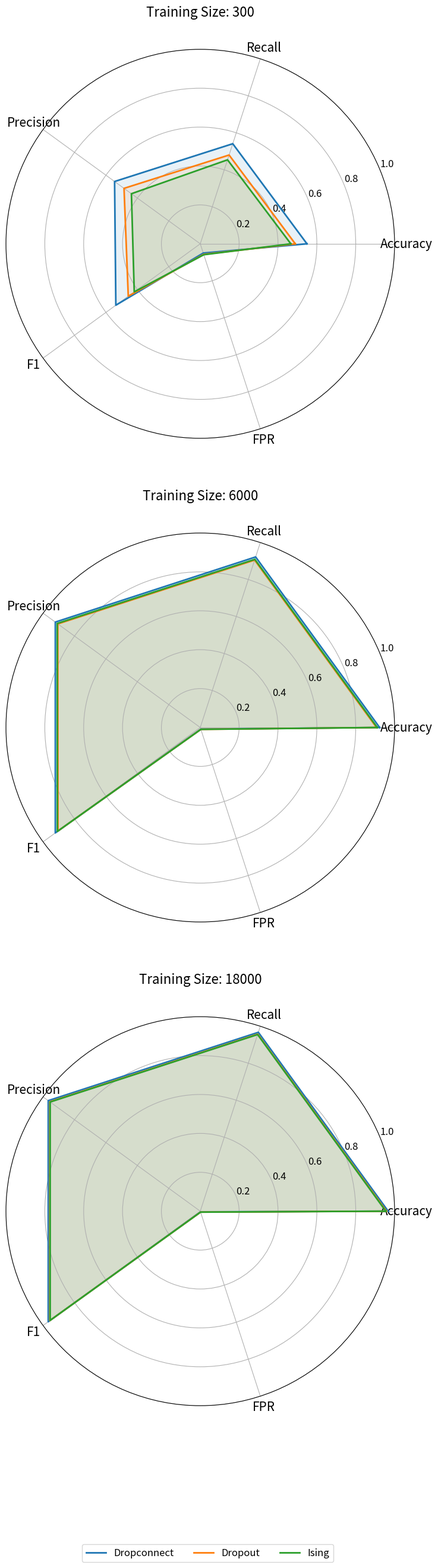
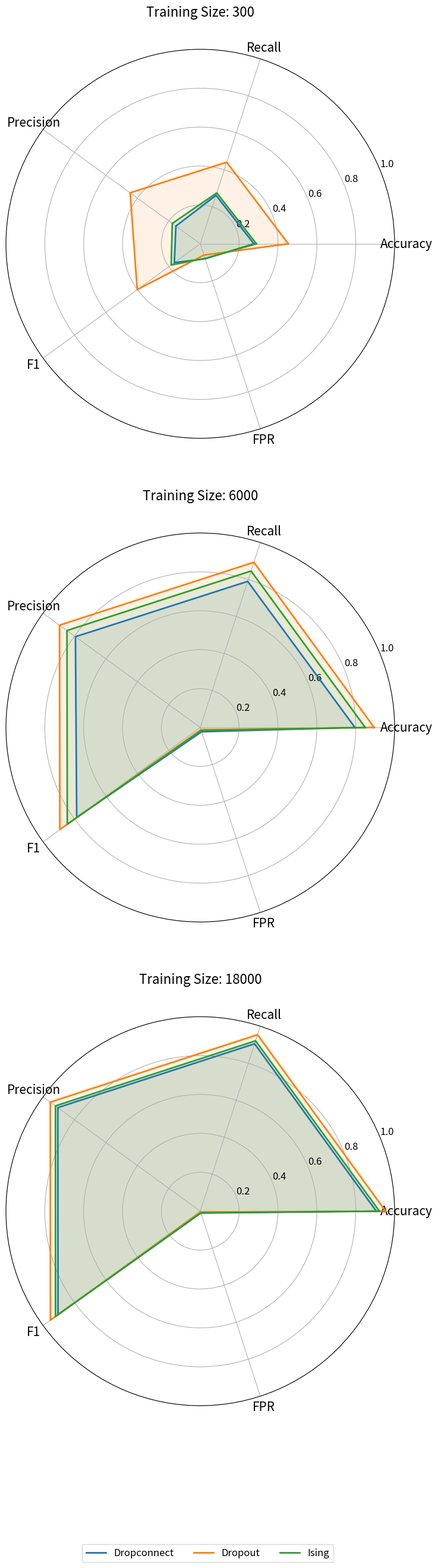
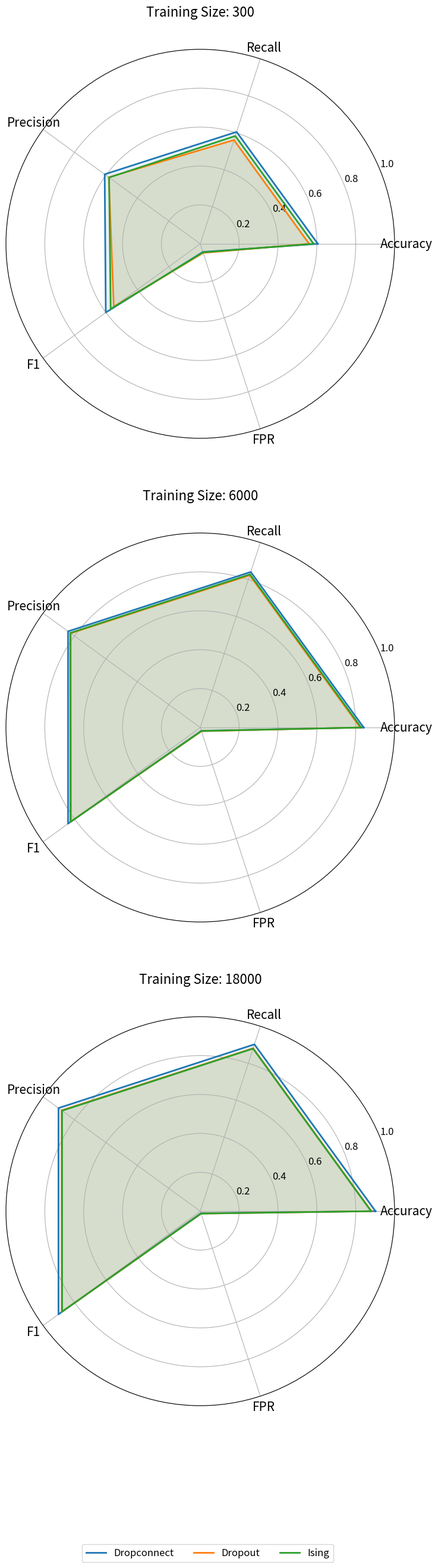
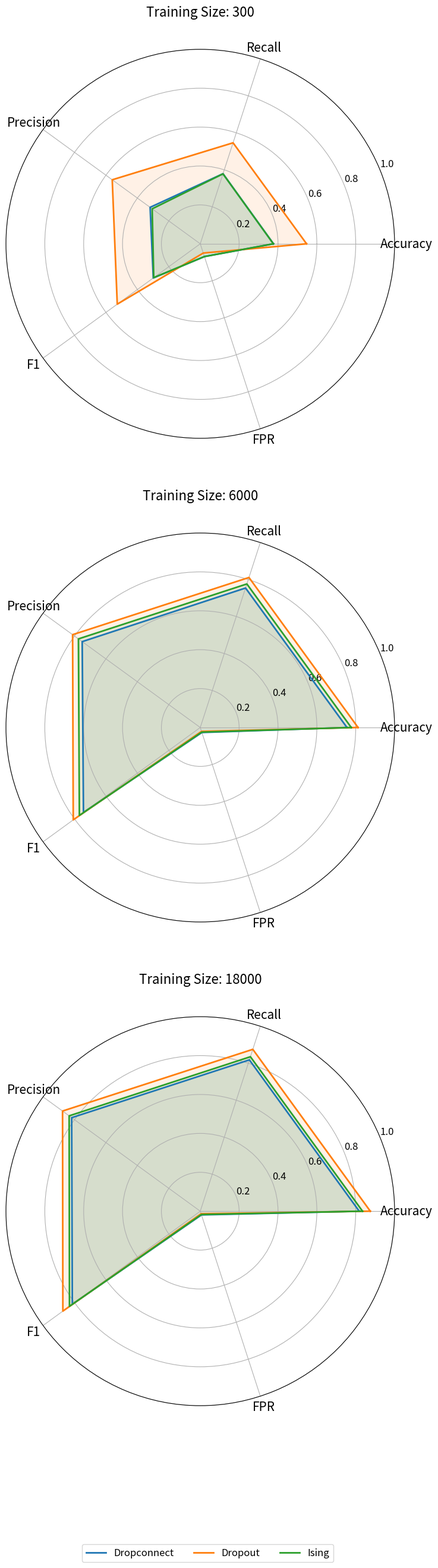
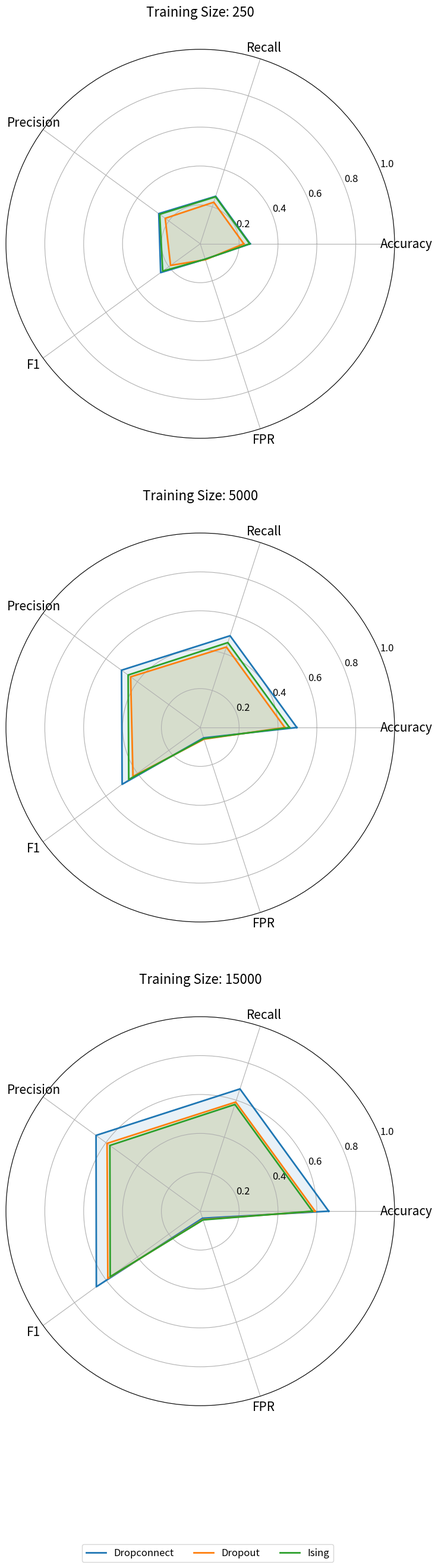
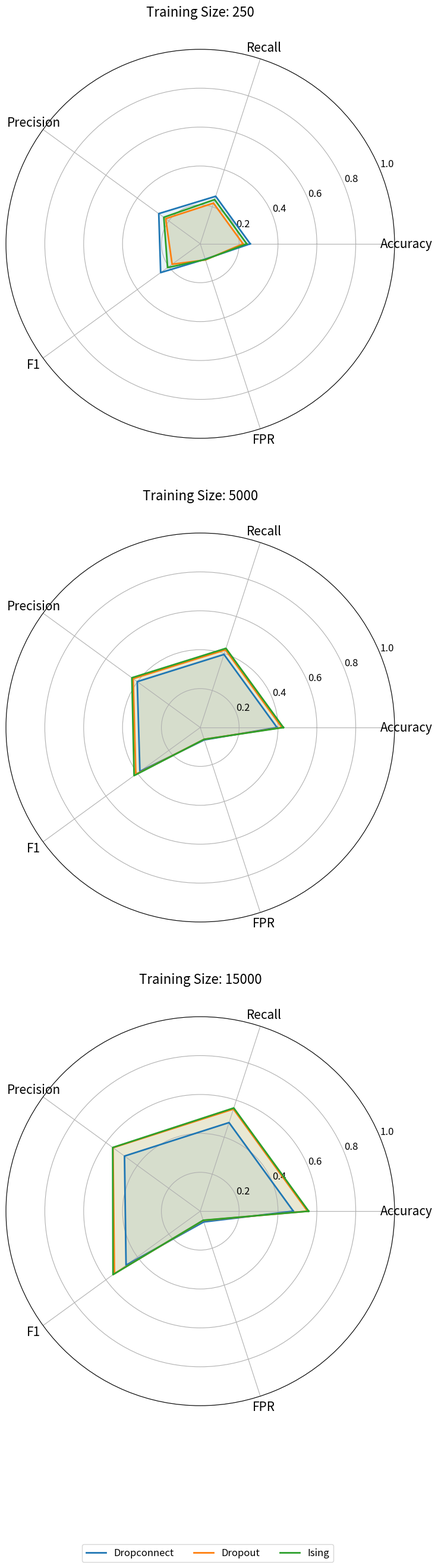
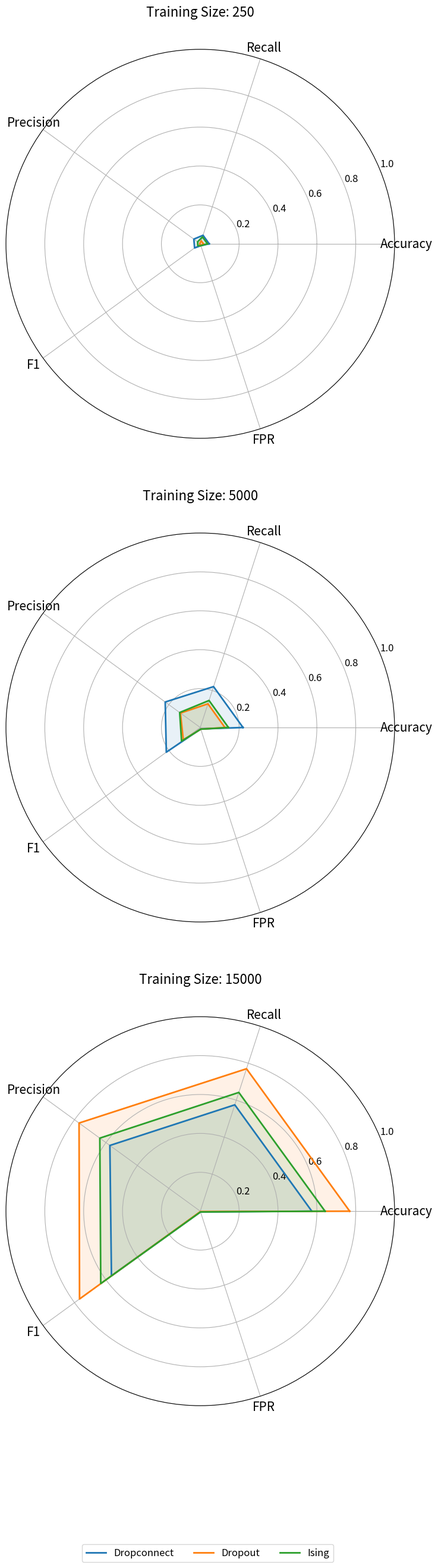
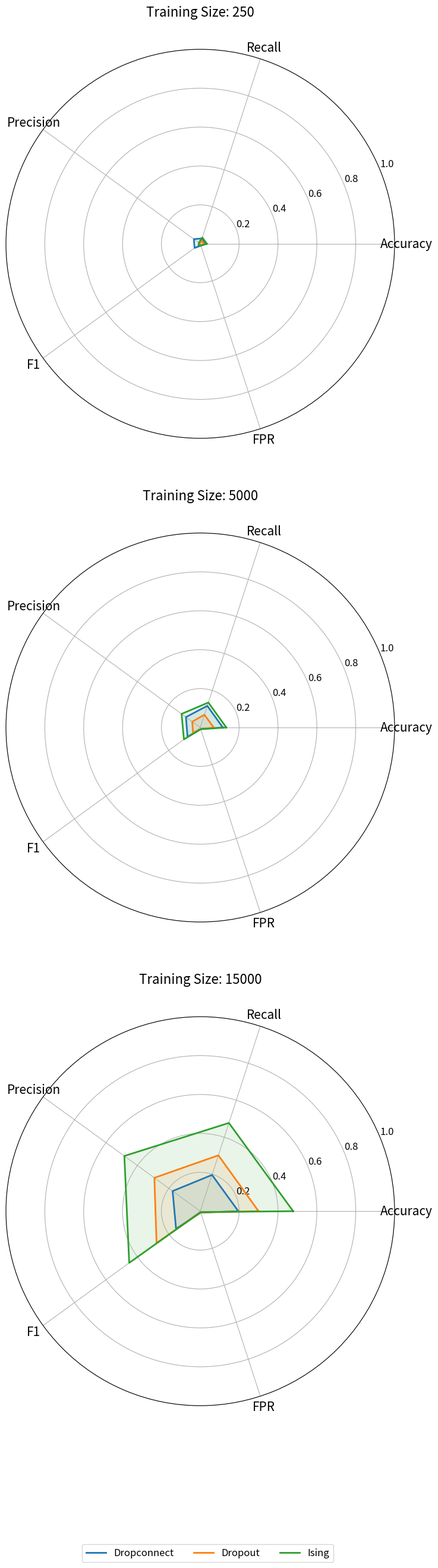

Python code for these plots, in order:
import matplotlib.pyplot as plt
import numpy as np

# Define data
methods = ["Dropconnect", "Dropout", "Ising"]
metrics = ["Accuracy", "Recall", "Precision", "F1", "FPR"]
training_sizes = [300, 6000, 18000]
data = {
    300: {
        "Dropconnect": [0.549, 0.541, 0.545, 0.537, 0.050],
        "Dropout": [0.489, 0.480, 0.485, 0.458, 0.057],
        "Ising": [0.466, 0.454, 0.438, 0.420, 0.059],
    },
    6000: {
        "Dropconnect": [0.923, 0.922, 0.922, 0.922, 0.009],
        "Dropout": [0.907, 0.905, 0.906, 0.905, 0.010],
        "Ising": [0.911, 0.909, 0.910, 0.909, 0.010],
    },
    18000: {
        "Dropconnect": [0.967, 0.967, 0.967, 0.967, 0.004],
        "Dropout": [0.958, 0.957, 0.957, 0.957, 0.005],
        "Ising": [0.955, 0.955, 0.955, 0.955, 0.005],
    },
}

# Function to plot radar chart for all training sizes in one figure
def plot_combined_radar(data, metrics, methods, training_sizes):
    # Number of variables
    num_vars = len(metrics)
    
    # Compute angle for each axis
    angles = np.linspace(0, 2 * np.pi, num_vars, endpoint=False).tolist()
    angles += angles[:1]  # Close the radar chart

    # Create a 3x1 plot
    fig, axs = plt.subplots(3, 1, figsize=(8, 24), subplot_kw=dict(polar=True))  # Increased vertical spacing with larger height (24)

    for idx, training_size in enumerate(training_sizes):
        ax = axs[idx]
        ax.set_title(f"Training Size: {training_size}", fontsize=16, pad=40)  # Increased title padding to 40 for more space
        ax.set_xticks(angles[:-1])
        ax.set_xticklabels(metrics, fontsize=15)  # Further increased font size for metric labels
        ax.set_ylim(0, 1.0)
        ax.set_yticks([0.2, 0.4, 0.6, 0.8, 1.0])
        ax.set_yticklabels(["0.2", "0.4", "0.6", "0.8", "1.0"], fontsize=12)  # Increase font size for grid labels

        # Plot for each method
        for method in methods:
            values = data[training_size][method]
            values += values[:1]  # Close the circle
            ax.plot(angles, values, label=method, linewidth=2)
            ax.fill(angles, values, alpha=0.1)

    # Add a shared legend for all plots below the subplots
    handles, labels = axs[0].get_legend_handles_labels()
    fig.legend(handles, labels, loc='lower center', fontsize=12, ncol=len(methods), bbox_to_anchor=(0.5, -0.1))  # Single legend
    plt.tight_layout(h_pad=5)  # Add extra vertical padding between subplots
    plt.show()

# Generate radar chart
plot_combined_radar(data, metrics, methods, training_sizes)

#%%
training_sizes = [300, 6000, 18000]
data = {
    300: {
        "Dropconnect": [0.276, 0.262, 0.155, 0.165, 0.081],
        "Dropout": [0.453, 0.441, 0.446, 0.401, 0.061],
        "Ising": [0.289, 0.275, 0.178, 0.185, 0.079],
    },
    6000: {
        "Dropconnect": [0.796, 0.790, 0.794, 0.786, 0.023],
        "Dropout": [0.895, 0.893, 0.895, 0.893, 0.012],
        "Ising": [0.849, 0.846, 0.848, 0.846, 0.017],
    },
    18000: {
        "Dropconnect": [0.906, 0.905, 0.906, 0.905, 0.010],
        "Dropout": [0.954, 0.954, 0.954, 0.953, 0.005],
        "Ising": [0.922, 0.921, 0.921, 0.921, 0.009],
    },
}

# Generate radar chart
plot_combined_radar(data, metrics, methods, training_sizes)
# %%
training_sizes = [300, 6000, 18000]
data = {
    300: {
        "Dropconnect": [0.605, 0.605, 0.608, 0.601, 0.044],
        "Dropout": [0.560, 0.561, 0.582, 0.550, 0.049],
        "Ising": [0.583, 0.583, 0.580, 0.570, 0.046],
    },
    6000: {
        "Dropconnect": [0.841, 0.841, 0.841, 0.841, 0.018],
        "Dropout": [0.823, 0.823, 0.824, 0.822, 0.020],
        "Ising": [0.828, 0.828, 0.827, 0.826, 0.019],
    },
    18000: {
        "Dropconnect": [0.902, 0.902, 0.902, 0.902, 0.011],
        "Dropout": [0.881, 0.881, 0.882, 0.881, 0.013],
        "Ising": [0.879, 0.879, 0.879, 0.879, 0.013],
    },
}

# Generate the radar charts
plot_combined_radar(data, metrics, methods, training_sizes)
# %%
training_sizes = [300, 6000, 18000]
data = {
    300: {
        "Dropconnect": [0.377, 0.379, 0.319, 0.299, 0.069],
        "Dropout": [0.547, 0.546, 0.560, 0.528, 0.050],
        "Ising": [0.376, 0.378, 0.306, 0.296, 0.069],
    },
    6000: {
        "Dropconnect": [0.755, 0.754, 0.751, 0.743, 0.027],
        "Dropout": [0.812, 0.811, 0.812, 0.808, 0.021],
        "Ising": [0.777, 0.776, 0.775, 0.769, 0.025],
    },
    18000: {
        "Dropconnect": [0.818, 0.818, 0.818, 0.814, 0.020],
        "Dropout": [0.875, 0.875, 0.876, 0.874, 0.014],
        "Ising": [0.835, 0.835, 0.834, 0.832, 0.018],
    },
}

# Generate the radar charts
plot_combined_radar(data, metrics, methods, training_sizes)
# %%
training_sizes = [250, 5000, 15000]
data = {
    250: {
        "Dropconnect": [0.257, 0.257, 0.264, 0.252, 0.083],
        "Dropout": [0.224, 0.225, 0.223, 0.189, 0.086],
        "Ising": [0.254, 0.254, 0.258, 0.239, 0.083],
    },
    5000: {
        "Dropconnect": [0.497, 0.496, 0.501, 0.497, 0.056],
        "Dropout": [0.435, 0.435, 0.443, 0.428, 0.063],
        "Ising": [0.459, 0.459, 0.459, 0.455, 0.060],
    },
    15000: {
        "Dropconnect": [0.661, 0.661, 0.663, 0.661, 0.038],
        "Dropout": [0.591, 0.590, 0.593, 0.588, 0.045],
        "Ising": [0.577, 0.577, 0.575, 0.573, 0.047],
    },
}

# Generate the radar charts
plot_combined_radar(data, metrics, methods, training_sizes)
# %%
training_sizes = [250, 5000, 15000]
data = {
    250: {
        "Dropconnect": [0.257, 0.257, 0.264, 0.252, 0.083],
        "Dropout": [0.220, 0.220, 0.220, 0.179, 0.087],
        "Ising": [0.239, 0.239, 0.232, 0.208, 0.085],
    },
    5000: {
        "Dropconnect": [0.395, 0.395, 0.401, 0.384, 0.067],
        "Dropout": [0.420, 0.420, 0.427, 0.410, 0.064],
        "Ising": [0.428, 0.428, 0.435, 0.421, 0.064],
    },
    15000: {
        "Dropconnect": [0.479, 0.479, 0.482, 0.472, 0.058],
        "Dropout": [0.552, 0.552, 0.555, 0.546, 0.050],
        "Ising": [0.558, 0.558, 0.557, 0.555, 0.049],
    },
}

# Generate the radar charts
plot_combined_radar(data, metrics, methods, training_sizes)
# %%
training_sizes = [250, 5000, 15000]
data = {
    250: {
        "Dropconnect": [0.046, 0.046, 0.041, 0.036, 0.010],
        "Dropout": [0.016, 0.016, 0.003, 0.003, 0.010],
        "Ising": [0.037, 0.037, 0.017, 0.016, 0.010],
    },
    5000: {
        "Dropconnect": [0.220, 0.221, 0.223, 0.216, 0.008],
        "Dropout": [0.127, 0.128, 0.126, 0.108, 0.009],
        "Ising": [0.145, 0.146, 0.131, 0.119, 0.009],
    },
    15000: {
        "Dropconnect": [0.574, 0.575, 0.575, 0.565, 0.004],
        "Dropout": [0.769, 0.770, 0.771, 0.768, 0.002],
        "Ising": [0.642, 0.642, 0.639, 0.633, 0.004],
    },
}

# Generate the radar charts
plot_combined_radar(data, metrics, methods, training_sizes)
# %%
training_sizes = [250, 5000, 15000]
data = {
    250: {
        "Dropconnect": [0.029, 0.029, 0.041, 0.036, 0.010],
        "Dropout": [0.018, 0.018, 0.004, 0.003, 0.010],
        "Ising": [0.034, 0.034, 0.009, 0.011, 0.010],
    },
    5000: {
        "Dropconnect": [0.116, 0.117, 0.091, 0.081, 0.009],
        "Dropout": [0.069, 0.069, 0.051, 0.046, 0.009],
        "Ising": [0.134, 0.135, 0.119, 0.104, 0.009],
    },
    15000: {
        "Dropconnect": [0.196, 0.196, 0.176, 0.154, 0.008],
        "Dropout": [0.300, 0.302, 0.292, 0.278, 0.007],
        "Ising": [0.478, 0.477, 0.483, 0.452, 0.005],
    },
}

# Generate the radar charts
plot_combined_radar(data, metrics, methods, training_sizes)
# %%
